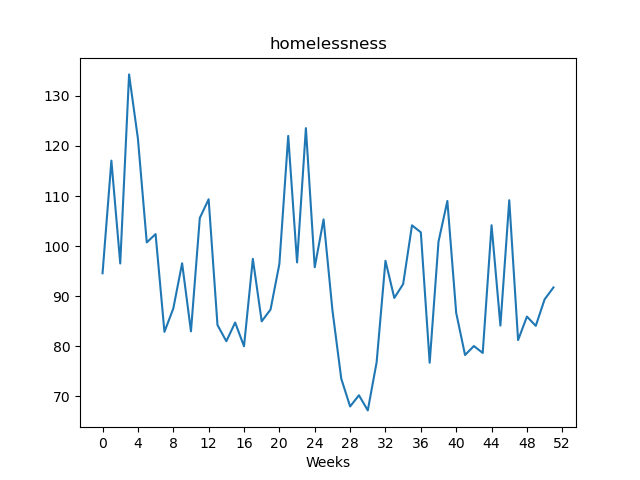

Source data for this figure (header and first rows):
, value
Week1, 94.59
Week2, 117.1
Week3, 96.54
Week4, 134.3
Week5, 121.5
Week6, 100.8
Week7, 102.4
Week8, 82.89
Week9, 87.54
Week10, 96.58
Week11, 82.99
Week12, 105.6
Week13, 109.4
Week14, 84.25
Week15, 81.02
Week16, 84.75
Week17, 80.01
Week18, 97.46
Week19, 84.99
Week20, 87.34
Week21, 96.44
Week22, 122
Week23, 96.75
Week24, 123.6
Week25, 95.79
Week26, 105.3
Week27, 87.23
Week28, 73.54
Week29, 68.0
Week30, 70.23
Week31, 67.21
Week32, 76.82
Week33, 97.08
Week34, 89.66
Week35, 92.43
Week36, 104.2
Week37, 102.8
Week38, 76.72
Week39, 100.9
Week40, 109
Week41, 86.68
Week42, 78.27
Week43, 80.06
Week44, 78.68
Week45, 104.2
Week46, 84.14
Week47, 109.2
Week48, 81.24
Week49, 85.94
Week50, 84.09
Week51, 89.38
Week52, 91.76
